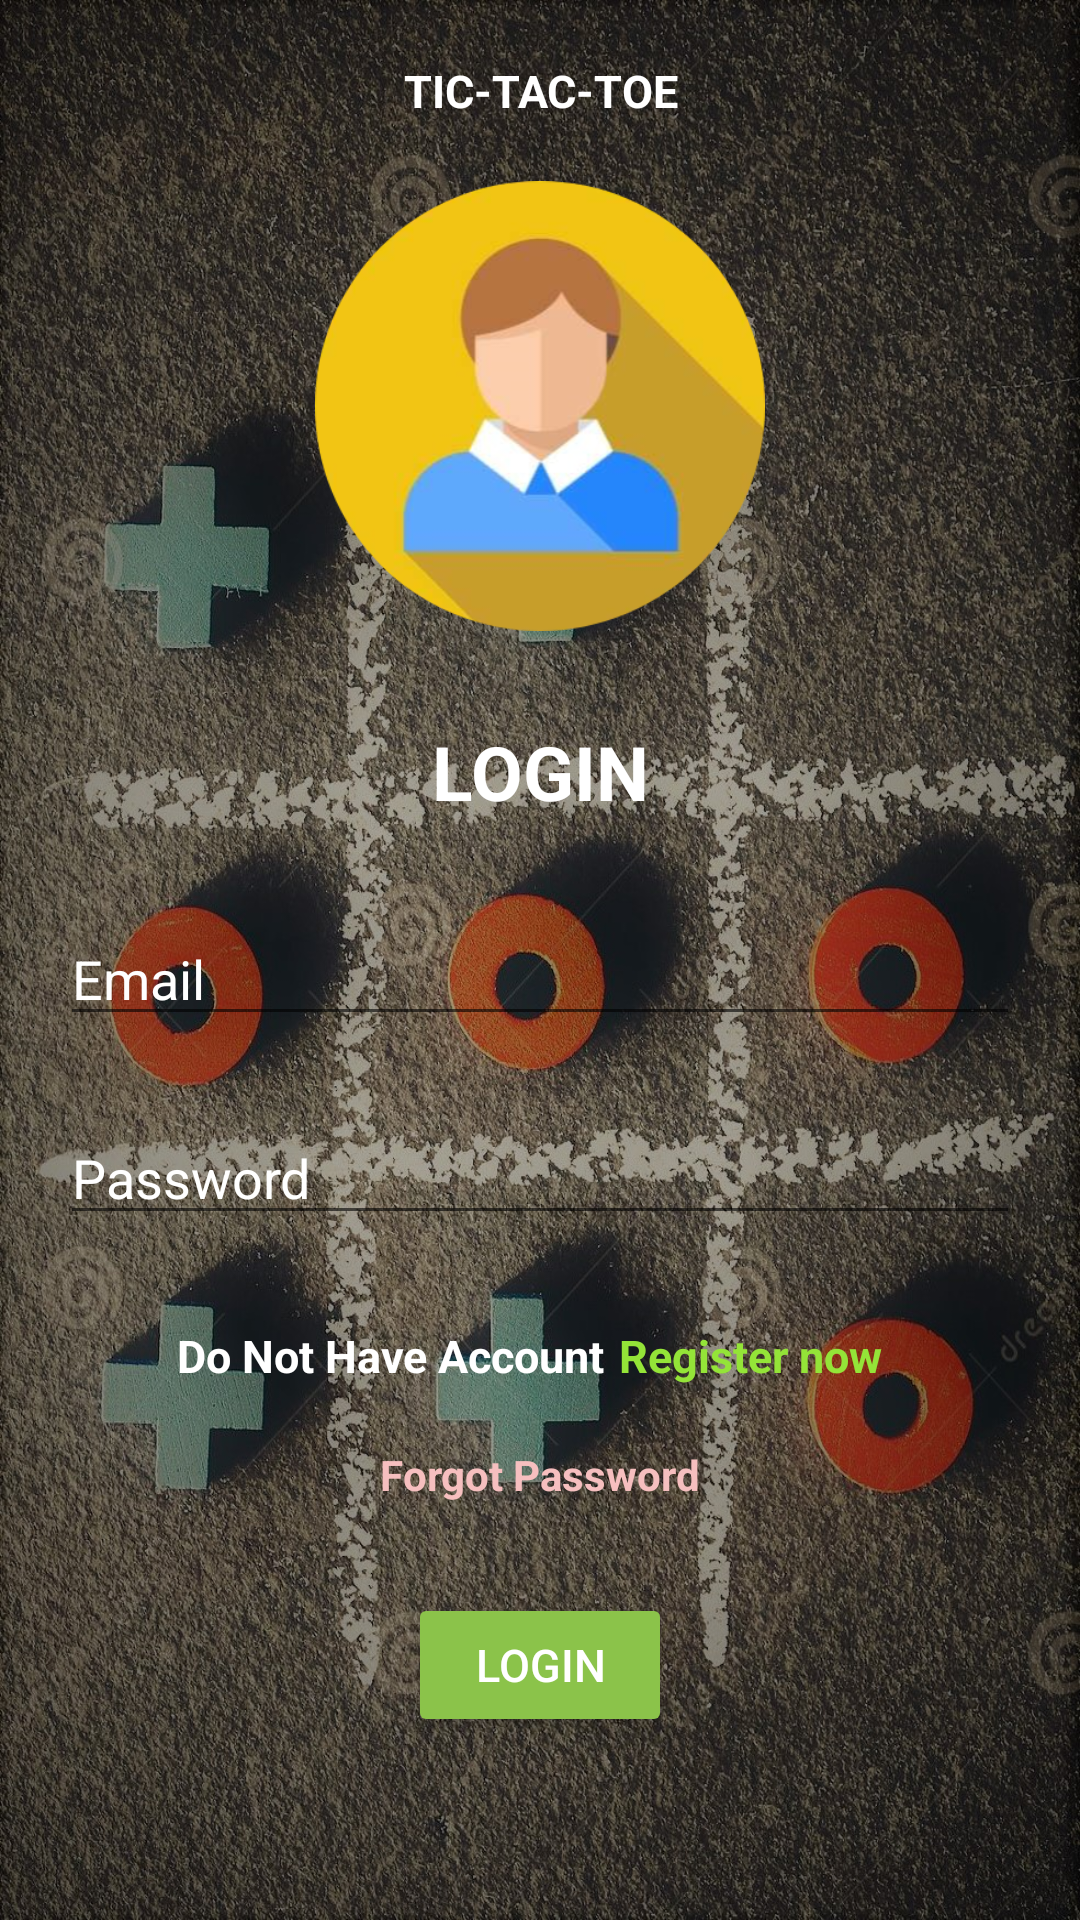

This screen was rendered from an Android layout file. Write that file and the resources it references.
<!-- AndroidManifest.xml: application theme Theme.Tictactoe -->
<!-- res/layout/activity_login.xml -->
<ScrollView xmlns:android="http://schemas.android.com/apk/res/android"
    xmlns:app="http://schemas.android.com/apk/res-auto"
    xmlns:tools="http://schemas.android.com/tools"
    android:layout_width="match_parent"
    android:layout_height="match_parent"
    android:background="@drawable/bticnewn">

    <RelativeLayout
        android:layout_width="match_parent"
        android:layout_height="match_parent"
        android:layout_gravity="center_horizontal">

        <TextView
            android:id="@+id/heading"
            android:layout_width="match_parent"
            android:layout_height="wrap_content"
            android:layout_marginTop="20dp"
            android:foregroundGravity="center"
            android:gravity="center_horizontal"
            android:text="TIC-TAC-TOE"
            android:textSize="15sp"
            android:textStyle="bold"
            android:textColor="@color/white"></TextView>

        <ImageView
            android:id="@+id/loginFaceIcon"
            android:layout_width="match_parent"
            android:layout_height="150dp"
            android:layout_below="@id/heading"
            android:layout_centerHorizontal="true"
            android:layout_marginTop="20dp"
            android:src="@drawable/facecircle"></ImageView>

        <TextView
            android:id="@+id/LoginPageLoginTittle"
            android:layout_width="match_parent"
            android:layout_height="wrap_content"
            android:layout_below="@id/loginFaceIcon"
            android:layout_marginTop="30dp"
            android:foregroundGravity="center"
            android:gravity="center_horizontal"
            android:text="LOGIN"
            android:textSize="25sp"
            android:textStyle="bold"
            android:textColor="@color/white"></TextView>

        <EditText
            android:id="@+id/loginUserEmailId"
            android:layout_width="match_parent"
            android:layout_height="wrap_content"
            android:layout_below="@+id/LoginPageLoginTittle"
            android:layout_marginLeft="20dp"
            android:layout_marginTop="30dp"
            android:layout_marginRight="20dp"
            android:hint="Email"
            android:inputType="textEmailAddress"
            android:textColorHint="@color/white"
            android:textColor="@color/white"></EditText>

        <EditText
            android:id="@+id/loginUserEmailPassword"
            android:layout_width="match_parent"
            android:layout_height="wrap_content"
            android:layout_below="@+id/loginUserEmailId"
            android:layout_marginLeft="20dp"
            android:layout_marginTop="25dp"
            android:layout_marginRight="20dp"
            android:hint="Password"
            android:inputType="textPassword"
            android:textColorHint="@color/white"
            android:textColor="@color/white"></EditText>

        <TextView
            android:layout_width="match_parent"
            android:layout_height="wrap_content"
            android:layout_below="@id/loginUserEmailPassword"
            android:layout_marginTop="30dp"
            android:layout_marginRight="100dp"
            android:gravity="center_horizontal"
            android:text="Do Not Have Account"
            android:textSize="15sp"
            android:textStyle="bold"
            android:textColorHint="@color/white"
            android:textColor="@color/white"></TextView>

        <TextView
            android:id="@+id/registerPageLoginLink"
            android:layout_width="match_parent"
            android:layout_height="wrap_content"
            android:layout_below="@id/loginUserEmailPassword"
            android:layout_marginLeft="140dp"
            android:layout_marginTop="30dp"
            android:gravity="center_horizontal"
            android:linksClickable="true"
            android:onClick="openRegister"
            android:text="Register now"
            android:textColor="#94E438"
            android:textSize="15sp"
            android:textStyle="bold"></TextView>

        <TextView
            android:id="@+id/forgotPassword"
            android:layout_width="wrap_content"
            android:layout_height="wrap_content"
            android:layout_below="@+id/registerPageLoginLink"
            android:layout_centerHorizontal="true"
            android:text="Forgot Password"
            android:linksClickable="true"
            android:layout_marginTop="20dp"
            android:textColor="#F6BFBF"
            android:textStyle="bold">
        </TextView>


        <Button
            android:id="@+id/userLoginButton"
            android:layout_width="wrap_content"
            android:layout_height="wrap_content"
            android:layout_below="@id/forgotPassword"
            android:layout_centerHorizontal="true"
            android:layout_marginLeft="157dp"
            android:layout_marginTop="30dp"
            android:foregroundGravity="center_horizontal"
            android:gravity="center"
            android:text="Login"
            android:textColor="@color/white"
            android:textSize="15sp"
            app:backgroundTint="#8BC34A"></Button>

        <ProgressBar
            android:id="@+id/progressBarLogin"
            android:layout_width="wrap_content"
            android:layout_height="wrap_content"
            android:layout_below="@+id/userLoginButton"
            android:layout_centerHorizontal="true"
            android:layout_marginTop="10dp"
            android:visibility="invisible"></ProgressBar>

    </RelativeLayout>

</ScrollView>
<!-- resources referenced by this layout -->
<resources>
  <!-- drawable bticnewn: jpg bitmap (drawable-v24, 751828 bytes) -->
  <!-- drawable facecircle: png bitmap (drawable, 73031 bytes) -->
  <style name="Theme.Tictactoe" parent="Theme.MaterialComponents.DayNight.DarkActionBar">
          
          <item name="colorPrimary">#FF9800</item>
          <item name="colorPrimaryVariant">@color/purple_700</item>
          <item name="colorOnPrimary">@color/white</item>
          
          <item name="colorSecondary">@color/teal_200</item>
          <item name="colorSecondaryVariant">@color/teal_700</item>
          <item name="colorOnSecondary">@color/black</item>
          
          <item name="android:statusBarColor" tools:targetApi="l">?attr/colorPrimaryVariant</item>
          
      </style>
  <!-- not gathered from this repository: default colours our renderer supplied (Android Studio template values) -->
  <color name="purple_700">#FF3700B3</color>
  <color name="teal_200">#FF03DAC5</color>
  <color name="teal_700">#FF018786</color>
  <color name="black">#FF000000</color>
  <color name="white">#FFFFFFFF</color>
</resources>
